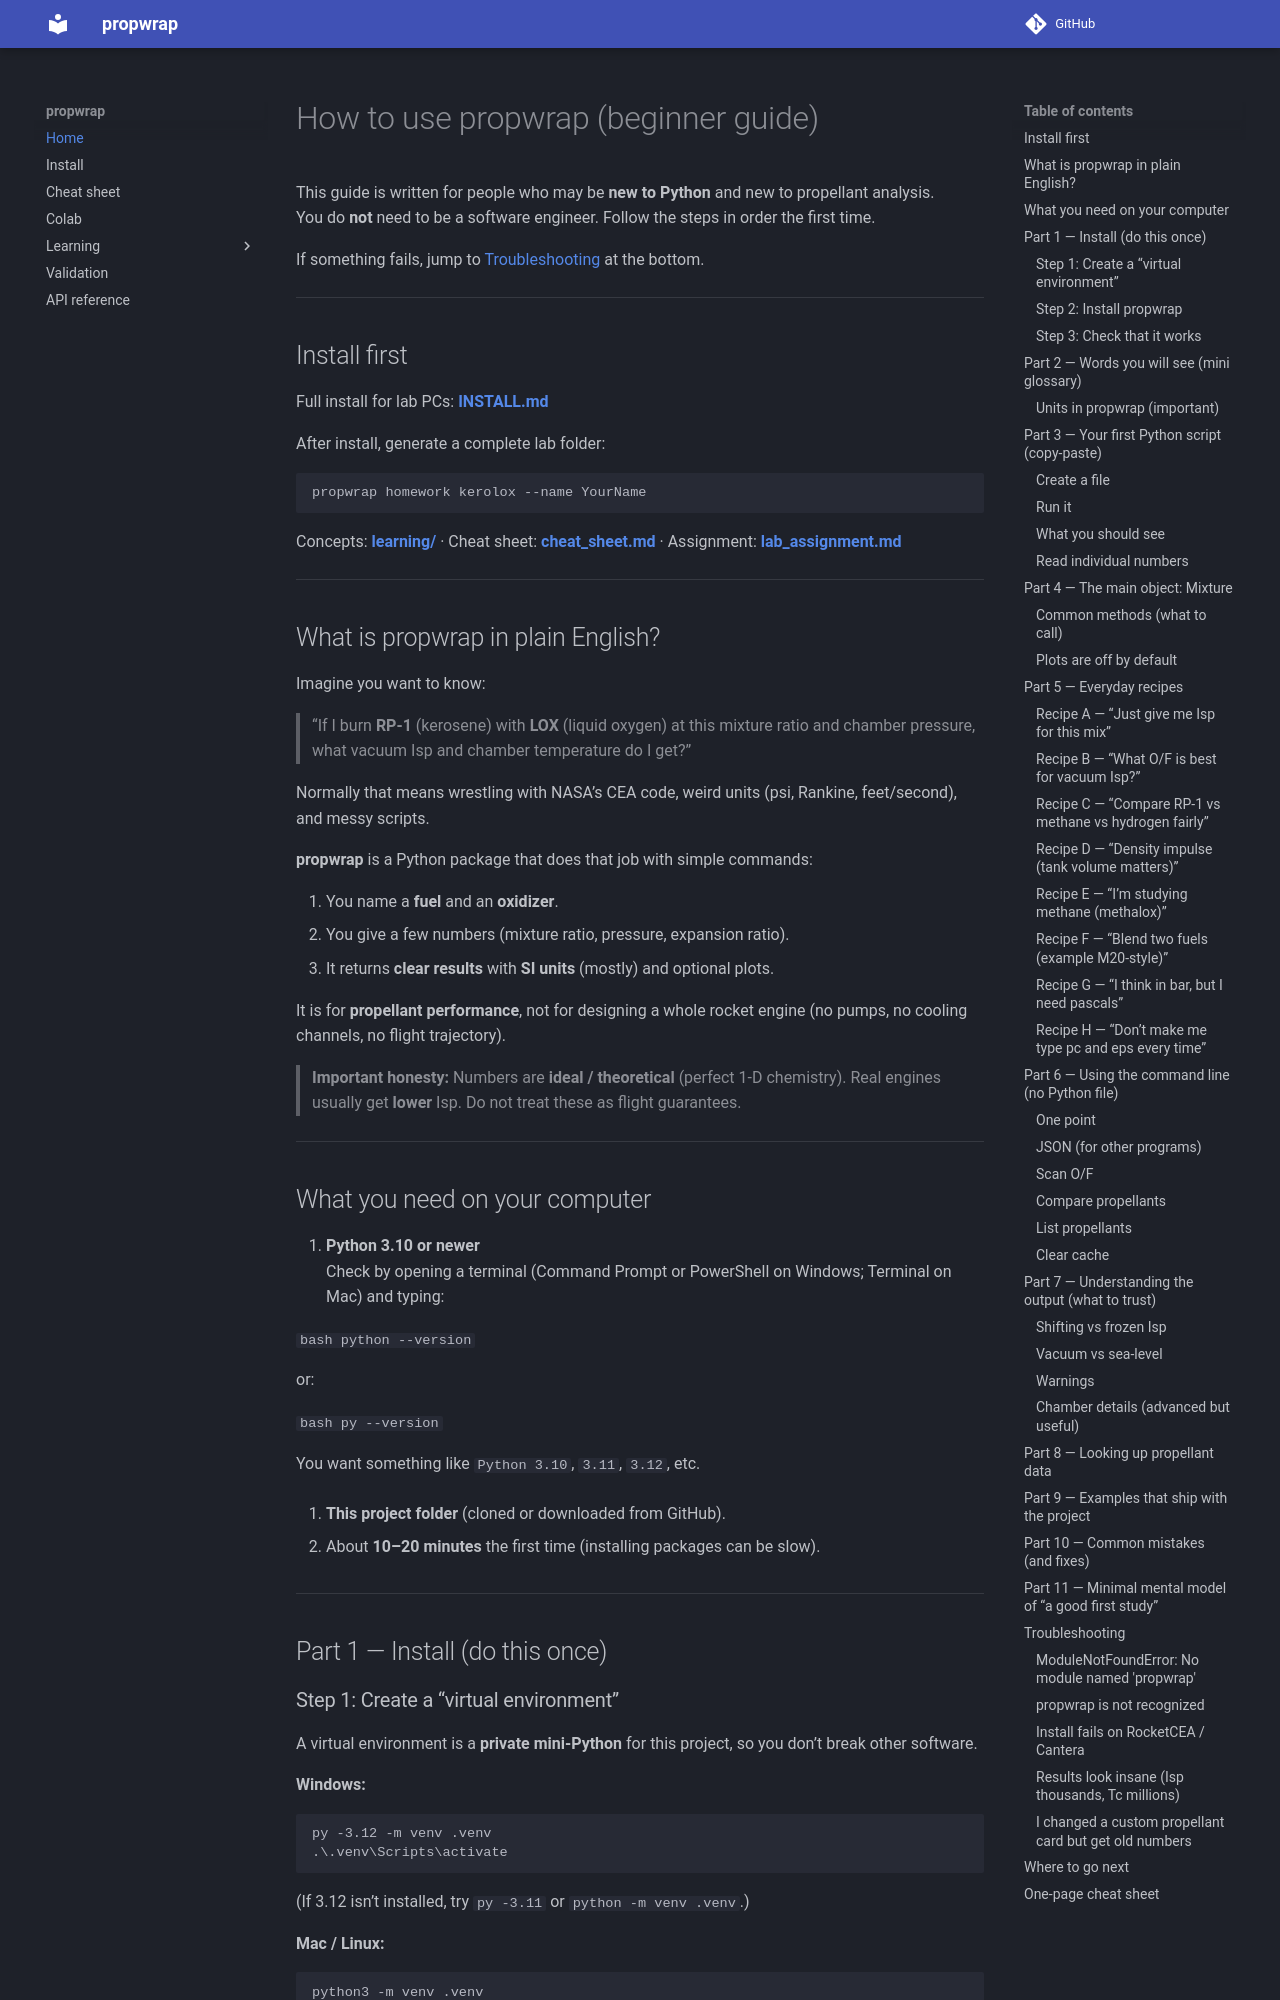

repository: shanthoshkv/propwrap · page: how_to_use/index.html · generator: mkdocs

# How to use propwrap (beginner guide)

This guide is written for people who may be **new to Python** and new to propellant analysis.  
You do **not** need to be a software engineer. Follow the steps in order the first time.

If something fails, jump to [Troubleshooting](#troubleshooting) at the bottom.

---

## Install first

Full install for lab PCs: **[INSTALL.md](INSTALL.md)**  

After install, generate a complete lab folder:

```bash
propwrap homework kerolox --name YourName
```

Concepts: **[learning/](learning/)** · Cheat sheet: **[cheat_sheet.md](cheat_sheet.md)** · Assignment: **[lab_assignment.md](lab_assignment.md)**

---

## What is propwrap in plain English?

Imagine you want to know:

> “If I burn **RP-1** (kerosene) with **LOX** (liquid oxygen) at this mixture ratio and chamber pressure, what vacuum Isp and chamber temperature do I get?”

Normally that means wrestling with NASA’s CEA code, weird units (psi, Rankine, feet/second), and messy scripts.

**propwrap** is a Python package that does that job with simple commands:

1. You name a **fuel** and an **oxidizer**.
2. You give a few numbers (mixture ratio, pressure, expansion ratio).
3. It returns **clear results** with **SI units** (mostly) and optional plots.

It is for **propellant performance**, not for designing a whole rocket engine (no pumps, no cooling channels, no flight trajectory).

> **Important honesty:** Numbers are **ideal / theoretical** (perfect 1-D chemistry). Real engines usually get **lower** Isp. Do not treat these as flight guarantees.

---

## What you need on your computer

1. **Python 3.10 or newer**  
   Check by opening a terminal (Command Prompt or PowerShell on Windows; Terminal on Mac) and typing:

   ```bash
   python --version
   ```

   or:

   ```bash
   py --version
   ```

   You want something like `Python 3.10`, `3.11`, `3.12`, etc.

2. **This project folder** (cloned or downloaded from GitHub).

3. About **10–20 minutes** the first time (installing packages can be slow).

---

## Part 1 — Install (do this once)
